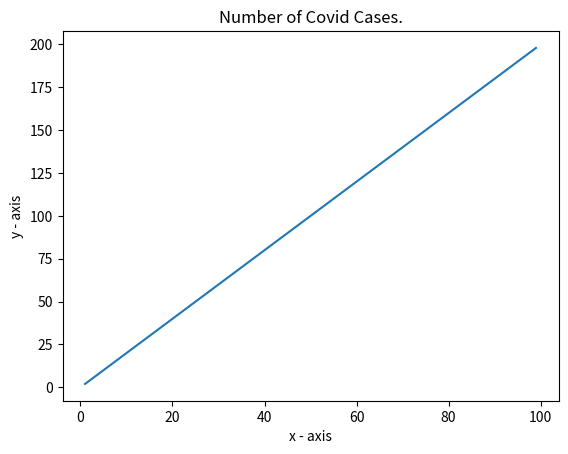

This chart was generated by the following Python code:
#Write a Python program to draw a line with suitable label in the x axis, y axis and a title.
import matplotlib.pyplot as plt
X = range(1, 100)
Y = [value * 2 for value in X]
print("Values of X:")
print(*range(1,100))
print("Values of Y (twice of X):")
print(Y)
# Plot lines and/or markers to the Axes.
plt.plot(X, Y)
# Set the x axis label of the current axis.
plt.xlabel('x - axis')
# Set the y axis label of the current axis.
plt.ylabel('y - axis')
# Set a title
plt.title('Number of Covid Cases.')
# Display the figure.
plt.show()
